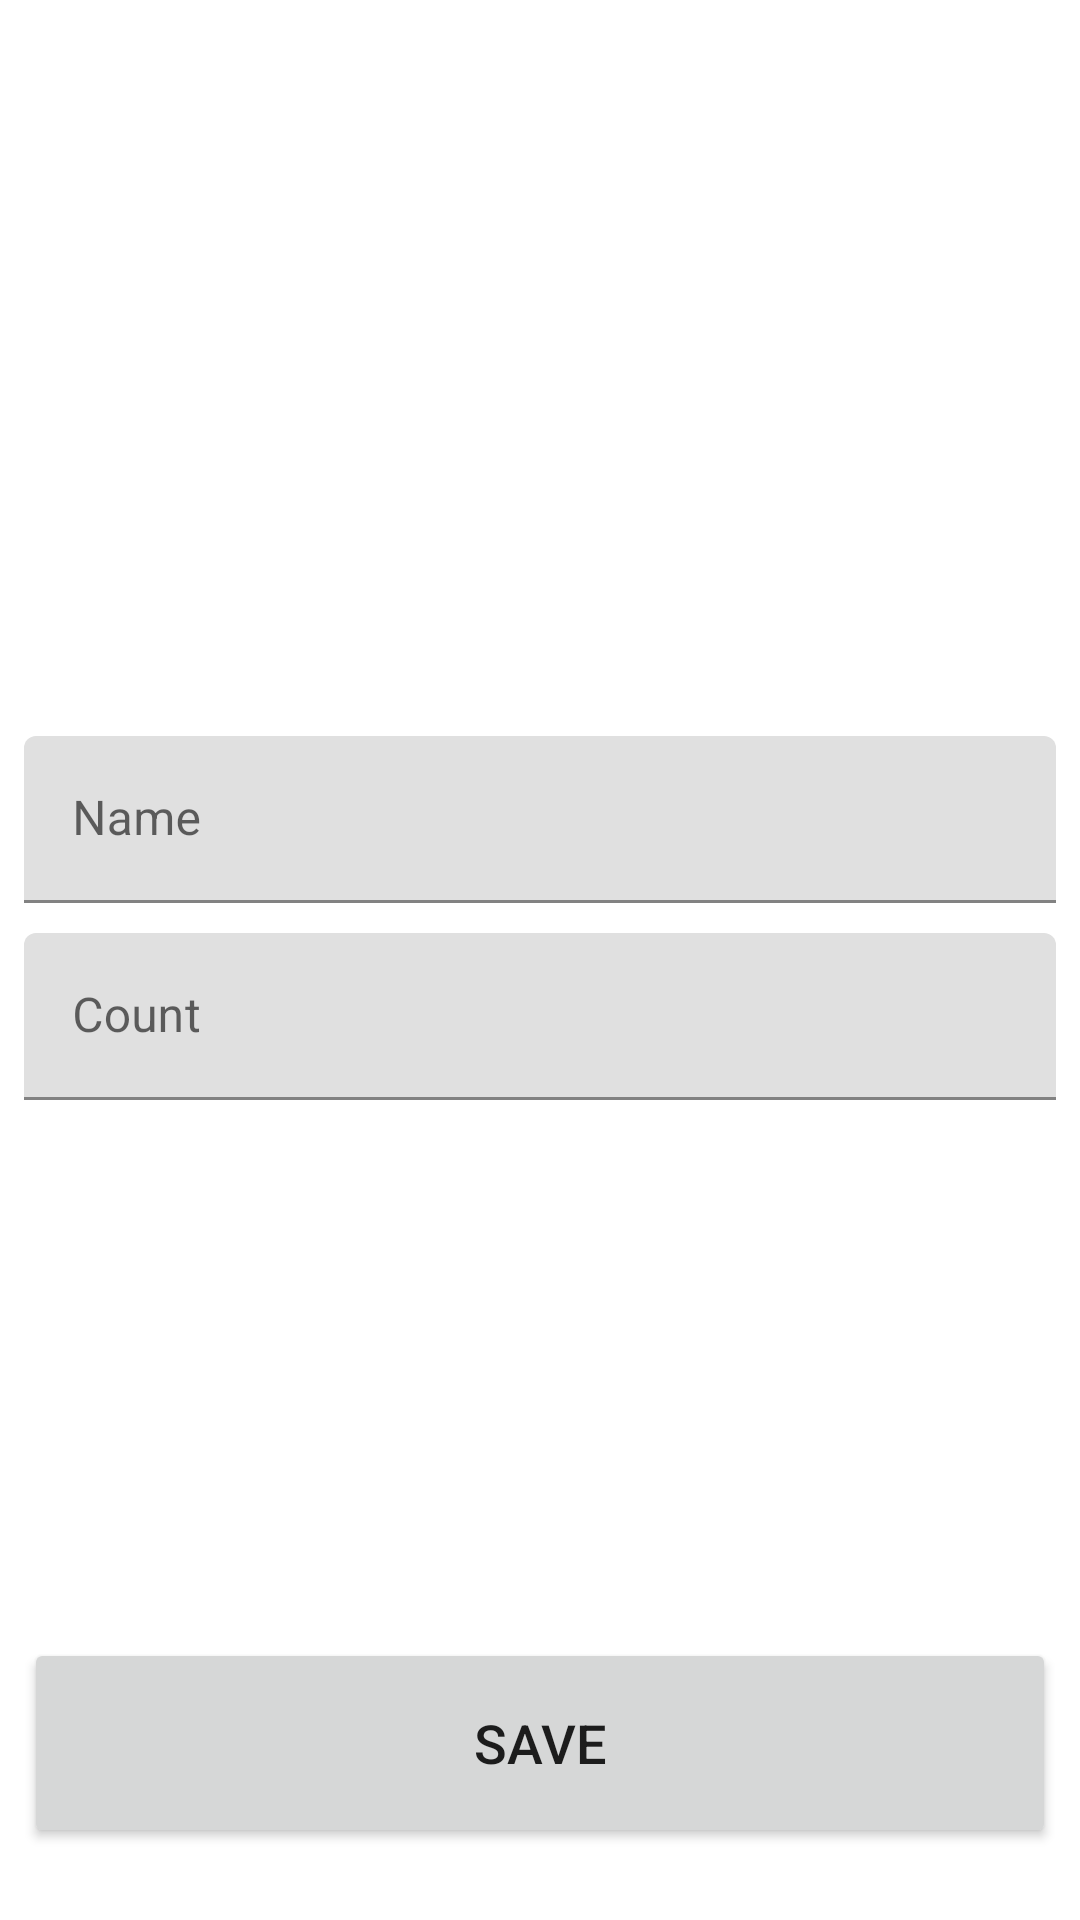

The Android layout XML behind this screen, and the referenced resources:
<!-- AndroidManifest.xml: application theme Theme.ShoppingList -->
<!-- res/layout/second_fragment.xml -->
<?xml version="1.0" encoding="utf-8"?>
<androidx.constraintlayout.widget.ConstraintLayout xmlns:android="http://schemas.android.com/apk/res/android"
    xmlns:app="http://schemas.android.com/apk/res-auto"
    xmlns:tools="http://schemas.android.com/tools"
    android:layout_width="match_parent"
    android:layout_height="match_parent"
    tools:context=".presentation.second.SecondFragment">


    <com.google.android.material.textfield.TextInputLayout
        android:id="@+id/title_name"
        android:layout_width="0dp"
        android:layout_height="wrap_content"
        android:layout_marginStart="8dp"
        android:layout_marginEnd="8dp"
        app:layout_constraintTop_toTopOf="parent"
        app:layout_constraintEnd_toEndOf="parent"
        app:layout_constraintStart_toStartOf="parent"
        app:layout_constraintBottom_toTopOf="@+id/button_save"
        android:hint="Name">

        <com.google.android.material.textfield.TextInputEditText
            android:id="@+id/name"
            android:layout_width="match_parent"
            android:layout_height="wrap_content" />

    </com.google.android.material.textfield.TextInputLayout>


    <com.google.android.material.textfield.TextInputLayout
        android:id="@+id/title_count"
        android:layout_width="0dp"
        android:layout_height="wrap_content"
        android:layout_marginStart="8dp"
        android:layout_marginEnd="8dp"
        android:layout_marginTop="10dp"
        app:layout_constraintTop_toBottomOf="@id/title_name"
        app:layout_constraintEnd_toEndOf="parent"
        app:layout_constraintStart_toStartOf="parent"
        android:hint="Count">
        <com.google.android.material.textfield.TextInputEditText
            android:id="@+id/count"
            android:layout_width="match_parent"
            android:layout_height="wrap_content"
            android:inputType="number"/>
    </com.google.android.material.textfield.TextInputLayout>


    <Button
        android:id="@+id/button_save"
        android:layout_width="0dp"
        android:layout_height="70dp"
        android:text="Save"
        android:textSize="18sp"
        android:layout_marginBottom="24dp"
        android:layout_marginEnd="8dp"
        android:layout_marginStart="8dp"
        app:layout_constraintStart_toStartOf="parent"
        app:layout_constraintEnd_toEndOf="parent"
        app:layout_constraintBottom_toBottomOf="parent"/>

</androidx.constraintlayout.widget.ConstraintLayout>
<!-- resources referenced by this layout -->
<resources>
  <style name="Theme.ShoppingList" parent="Base.Theme.ShoppingList" />
  <style name="Base.Theme.ShoppingList" parent="Theme.MaterialComponents.Light">
          
          
      </style>
</resources>
